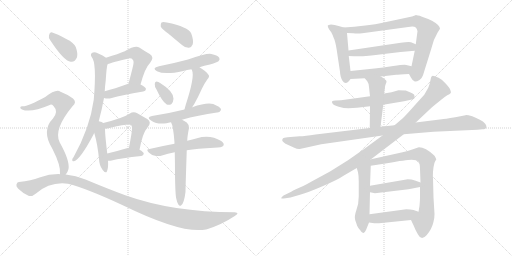
t = 0.00 s
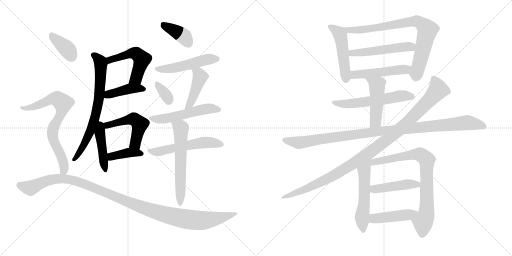
t = 4.05 s
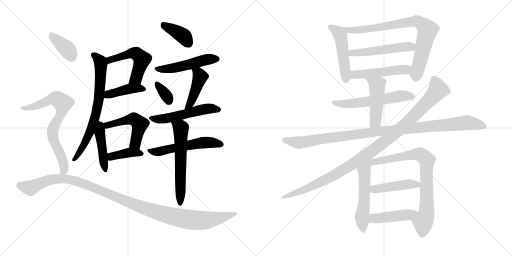
t = 8.09 s
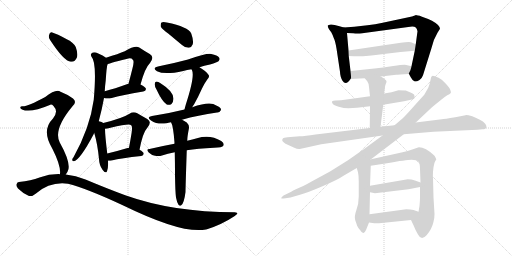
t = 12.14 s
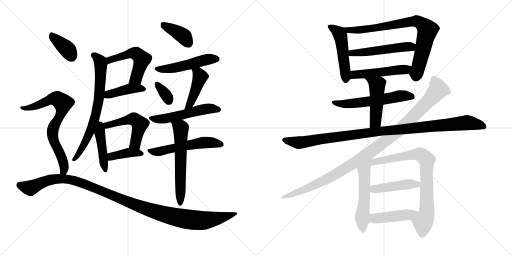
t = 16.19 s
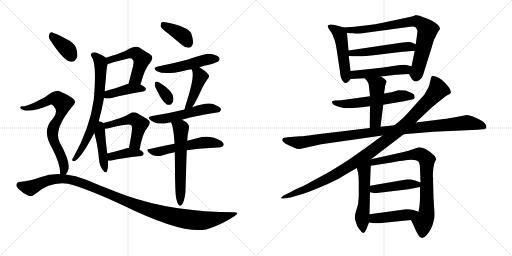
t = 20.23 s

The animated SVG that drew these frames (rendered in a browser with its animation timeline set to each time). Animation: 28 CSS @keyframes rules; one cycle of 20.23 s.

<svg version="1.1" viewBox="0 0 2048 1024" xmlns="http://www.w3.org/2000/svg">
  <g stroke="lightgray" stroke-dasharray="1,1" stroke-width="1" transform="scale(4, 4)">
    <line x1="0" y1="0" x2="256" y2="256"></line>
    <line x1="256" y1="0" x2="0" y2="256"></line>
    <line x1="128" y1="0" x2="128" y2="256"></line>
    <line x1="0" y1="128" x2="256" y2="128"></line>
    <line x1="256" y1="0" x2="512" y2="256"></line>
    <line x1="512" y1="0" x2="256" y2="256"></line>
    <line x1="384" y1="0" x2="384" y2="256"></line>
    <line x1="256" y1="128" x2="512" y2="128"></line>
  </g>
<g transform="scale(1, -1) translate(0, -850)">
   <style type="text/css">
    @keyframes keyframes0 {
      from {
       stroke: black;
       stroke-dashoffset: 521;
       stroke-width: 128;
       }
       63% {
       animation-timing-function: step-end;
       stroke: black;
       stroke-dashoffset: 0;
       stroke-width: 128;
       }
       to {
       stroke: black;
       stroke-width: 1024;
       }
       }
       #make-me-a-hanzi-animation-0 {
         animation: keyframes0 0.673991s both;
         animation-delay: 0.000000s;
         animation-timing-function: linear;
       }
    @keyframes keyframes1 {
      from {
       stroke: black;
       stroke-dashoffset: 412;
       stroke-width: 128;
       }
       57% {
       animation-timing-function: step-end;
       stroke: black;
       stroke-dashoffset: 0;
       stroke-width: 128;
       }
       to {
       stroke: black;
       stroke-width: 1024;
       }
       }
       #make-me-a-hanzi-animation-1 {
         animation: keyframes1 0.585286s both;
         animation-delay: 0.673991s;
         animation-timing-function: linear;
       }
    @keyframes keyframes2 {
      from {
       stroke: black;
       stroke-dashoffset: 709;
       stroke-width: 128;
       }
       70% {
       animation-timing-function: step-end;
       stroke: black;
       stroke-dashoffset: 0;
       stroke-width: 128;
       }
       to {
       stroke: black;
       stroke-width: 1024;
       }
       }
       #make-me-a-hanzi-animation-2 {
         animation: keyframes2 0.826986s both;
         animation-delay: 1.259277s;
         animation-timing-function: linear;
       }
    @keyframes keyframes3 {
      from {
       stroke: black;
       stroke-dashoffset: 444;
       stroke-width: 128;
       }
       59% {
       animation-timing-function: step-end;
       stroke: black;
       stroke-dashoffset: 0;
       stroke-width: 128;
       }
       to {
       stroke: black;
       stroke-width: 1024;
       }
       }
       #make-me-a-hanzi-animation-3 {
         animation: keyframes3 0.611328s both;
         animation-delay: 2.086263s;
         animation-timing-function: linear;
       }
    @keyframes keyframes4 {
      from {
       stroke: black;
       stroke-dashoffset: 504;
       stroke-width: 128;
       }
       62% {
       animation-timing-function: step-end;
       stroke: black;
       stroke-dashoffset: 0;
       stroke-width: 128;
       }
       to {
       stroke: black;
       stroke-width: 1024;
       }
       }
       #make-me-a-hanzi-animation-4 {
         animation: keyframes4 0.660156s both;
         animation-delay: 2.697591s;
         animation-timing-function: linear;
       }
    @keyframes keyframes5 {
      from {
       stroke: black;
       stroke-dashoffset: 389;
       stroke-width: 128;
       }
       56% {
       animation-timing-function: step-end;
       stroke: black;
       stroke-dashoffset: 0;
       stroke-width: 128;
       }
       to {
       stroke: black;
       stroke-width: 1024;
       }
       }
       #make-me-a-hanzi-animation-5 {
         animation: keyframes5 0.566569s both;
         animation-delay: 3.357747s;
         animation-timing-function: linear;
       }
    @keyframes keyframes6 {
      from {
       stroke: black;
       stroke-dashoffset: 386;
       stroke-width: 128;
       }
       56% {
       animation-timing-function: step-end;
       stroke: black;
       stroke-dashoffset: 0;
       stroke-width: 128;
       }
       to {
       stroke: black;
       stroke-width: 1024;
       }
       }
       #make-me-a-hanzi-animation-6 {
         animation: keyframes6 0.564128s both;
         animation-delay: 3.924316s;
         animation-timing-function: linear;
       }
    @keyframes keyframes7 {
      from {
       stroke: black;
       stroke-dashoffset: 497;
       stroke-width: 128;
       }
       62% {
       animation-timing-function: step-end;
       stroke: black;
       stroke-dashoffset: 0;
       stroke-width: 128;
       }
       to {
       stroke: black;
       stroke-width: 1024;
       }
       }
       #make-me-a-hanzi-animation-7 {
         animation: keyframes7 0.654460s both;
         animation-delay: 4.488444s;
         animation-timing-function: linear;
       }
    @keyframes keyframes8 {
      from {
       stroke: black;
       stroke-dashoffset: 341;
       stroke-width: 128;
       }
       53% {
       animation-timing-function: step-end;
       stroke: black;
       stroke-dashoffset: 0;
       stroke-width: 128;
       }
       to {
       stroke: black;
       stroke-width: 1024;
       }
       }
       #make-me-a-hanzi-animation-8 {
         animation: keyframes8 0.527507s both;
         animation-delay: 5.142904s;
         animation-timing-function: linear;
       }
    @keyframes keyframes9 {
      from {
       stroke: black;
       stroke-dashoffset: 440;
       stroke-width: 128;
       }
       59% {
       animation-timing-function: step-end;
       stroke: black;
       stroke-dashoffset: 0;
       stroke-width: 128;
       }
       to {
       stroke: black;
       stroke-width: 1024;
       }
       }
       #make-me-a-hanzi-animation-9 {
         animation: keyframes9 0.608073s both;
         animation-delay: 5.670411s;
         animation-timing-function: linear;
       }
    @keyframes keyframes10 {
      from {
       stroke: black;
       stroke-dashoffset: 531;
       stroke-width: 128;
       }
       63% {
       animation-timing-function: step-end;
       stroke: black;
       stroke-dashoffset: 0;
       stroke-width: 128;
       }
       to {
       stroke: black;
       stroke-width: 1024;
       }
       }
       #make-me-a-hanzi-animation-10 {
         animation: keyframes10 0.682129s both;
         animation-delay: 6.278484s;
         animation-timing-function: linear;
       }
    @keyframes keyframes11 {
      from {
       stroke: black;
       stroke-dashoffset: 540;
       stroke-width: 128;
       }
       64% {
       animation-timing-function: step-end;
       stroke: black;
       stroke-dashoffset: 0;
       stroke-width: 128;
       }
       to {
       stroke: black;
       stroke-width: 1024;
       }
       }
       #make-me-a-hanzi-animation-11 {
         animation: keyframes11 0.689453s both;
         animation-delay: 6.960613s;
         animation-timing-function: linear;
       }
    @keyframes keyframes12 {
      from {
       stroke: black;
       stroke-dashoffset: 596;
       stroke-width: 128;
       }
       66% {
       animation-timing-function: step-end;
       stroke: black;
       stroke-dashoffset: 0;
       stroke-width: 128;
       }
       to {
       stroke: black;
       stroke-width: 1024;
       }
       }
       #make-me-a-hanzi-animation-12 {
         animation: keyframes12 0.735026s both;
         animation-delay: 7.650066s;
         animation-timing-function: linear;
       }
    @keyframes keyframes13 {
      from {
       stroke: black;
       stroke-dashoffset: 373;
       stroke-width: 128;
       }
       55% {
       animation-timing-function: step-end;
       stroke: black;
       stroke-dashoffset: 0;
       stroke-width: 128;
       }
       to {
       stroke: black;
       stroke-width: 1024;
       }
       }
       #make-me-a-hanzi-animation-13 {
         animation: keyframes13 0.553548s both;
         animation-delay: 8.385092s;
         animation-timing-function: linear;
       }
    @keyframes keyframes14 {
      from {
       stroke: black;
       stroke-dashoffset: 733;
       stroke-width: 128;
       }
       70% {
       animation-timing-function: step-end;
       stroke: black;
       stroke-dashoffset: 0;
       stroke-width: 128;
       }
       to {
       stroke: black;
       stroke-width: 1024;
       }
       }
       #make-me-a-hanzi-animation-14 {
         animation: keyframes14 0.846517s both;
         animation-delay: 8.938640s;
         animation-timing-function: linear;
       }
    @keyframes keyframes15 {
      from {
       stroke: black;
       stroke-dashoffset: 1146;
       stroke-width: 128;
       }
       79% {
       animation-timing-function: step-end;
       stroke: black;
       stroke-dashoffset: 0;
       stroke-width: 128;
       }
       to {
       stroke: black;
       stroke-width: 1024;
       }
       }
       #make-me-a-hanzi-animation-15 {
         animation: keyframes15 1.182617s both;
         animation-delay: 9.785157s;
         animation-timing-function: linear;
       }
    @keyframes keyframes16 {
      from {
       stroke: black;
       stroke-dashoffset: 489;
       stroke-width: 128;
       }
       61% {
       animation-timing-function: step-end;
       stroke: black;
       stroke-dashoffset: 0;
       stroke-width: 128;
       }
       to {
       stroke: black;
       stroke-width: 1024;
       }
       }
       #make-me-a-hanzi-animation-16 {
         animation: keyframes16 0.647949s both;
         animation-delay: 10.967774s;
         animation-timing-function: linear;
       }
    @keyframes keyframes17 {
      from {
       stroke: black;
       stroke-dashoffset: 800;
       stroke-width: 128;
       }
       72% {
       animation-timing-function: step-end;
       stroke: black;
       stroke-dashoffset: 0;
       stroke-width: 128;
       }
       to {
       stroke: black;
       stroke-width: 1024;
       }
       }
       #make-me-a-hanzi-animation-17 {
         animation: keyframes17 0.901042s both;
         animation-delay: 11.615723s;
         animation-timing-function: linear;
       }
    @keyframes keyframes18 {
      from {
       stroke: black;
       stroke-dashoffset: 515;
       stroke-width: 128;
       }
       63% {
       animation-timing-function: step-end;
       stroke: black;
       stroke-dashoffset: 0;
       stroke-width: 128;
       }
       to {
       stroke: black;
       stroke-width: 1024;
       }
       }
       #make-me-a-hanzi-animation-18 {
         animation: keyframes18 0.669108s both;
         animation-delay: 12.516765s;
         animation-timing-function: linear;
       }
    @keyframes keyframes19 {
      from {
       stroke: black;
       stroke-dashoffset: 496;
       stroke-width: 128;
       }
       62% {
       animation-timing-function: step-end;
       stroke: black;
       stroke-dashoffset: 0;
       stroke-width: 128;
       }
       to {
       stroke: black;
       stroke-width: 1024;
       }
       }
       #make-me-a-hanzi-animation-19 {
         animation: keyframes19 0.653646s both;
         animation-delay: 13.185873s;
         animation-timing-function: linear;
       }
    @keyframes keyframes20 {
      from {
       stroke: black;
       stroke-dashoffset: 573;
       stroke-width: 128;
       }
       65% {
       animation-timing-function: step-end;
       stroke: black;
       stroke-dashoffset: 0;
       stroke-width: 128;
       }
       to {
       stroke: black;
       stroke-width: 1024;
       }
       }
       #make-me-a-hanzi-animation-20 {
         animation: keyframes20 0.716309s both;
         animation-delay: 13.839519s;
         animation-timing-function: linear;
       }
    @keyframes keyframes21 {
      from {
       stroke: black;
       stroke-dashoffset: 475;
       stroke-width: 128;
       }
       61% {
       animation-timing-function: step-end;
       stroke: black;
       stroke-dashoffset: 0;
       stroke-width: 128;
       }
       to {
       stroke: black;
       stroke-width: 1024;
       }
       }
       #make-me-a-hanzi-animation-21 {
         animation: keyframes21 0.636556s both;
         animation-delay: 14.555828s;
         animation-timing-function: linear;
       }
    @keyframes keyframes22 {
      from {
       stroke: black;
       stroke-dashoffset: 1061;
       stroke-width: 128;
       }
       78% {
       animation-timing-function: step-end;
       stroke: black;
       stroke-dashoffset: 0;
       stroke-width: 128;
       }
       to {
       stroke: black;
       stroke-width: 1024;
       }
       }
       #make-me-a-hanzi-animation-22 {
         animation: keyframes22 1.113444s both;
         animation-delay: 15.192384s;
         animation-timing-function: linear;
       }
    @keyframes keyframes23 {
      from {
       stroke: black;
       stroke-dashoffset: 1066;
       stroke-width: 128;
       }
       78% {
       animation-timing-function: step-end;
       stroke: black;
       stroke-dashoffset: 0;
       stroke-width: 128;
       }
       to {
       stroke: black;
       stroke-width: 1024;
       }
       }
       #make-me-a-hanzi-animation-23 {
         animation: keyframes23 1.117513s both;
         animation-delay: 16.305828s;
         animation-timing-function: linear;
       }
    @keyframes keyframes24 {
      from {
       stroke: black;
       stroke-dashoffset: 542;
       stroke-width: 128;
       }
       64% {
       animation-timing-function: step-end;
       stroke: black;
       stroke-dashoffset: 0;
       stroke-width: 128;
       }
       to {
       stroke: black;
       stroke-width: 1024;
       }
       }
       #make-me-a-hanzi-animation-24 {
         animation: keyframes24 0.691081s both;
         animation-delay: 17.423341s;
         animation-timing-function: linear;
       }
    @keyframes keyframes25 {
      from {
       stroke: black;
       stroke-dashoffset: 787;
       stroke-width: 128;
       }
       72% {
       animation-timing-function: step-end;
       stroke: black;
       stroke-dashoffset: 0;
       stroke-width: 128;
       }
       to {
       stroke: black;
       stroke-width: 1024;
       }
       }
       #make-me-a-hanzi-animation-25 {
         animation: keyframes25 0.890462s both;
         animation-delay: 18.114422s;
         animation-timing-function: linear;
       }
    @keyframes keyframes26 {
      from {
       stroke: black;
       stroke-dashoffset: 448;
       stroke-width: 128;
       }
       59% {
       animation-timing-function: step-end;
       stroke: black;
       stroke-dashoffset: 0;
       stroke-width: 128;
       }
       to {
       stroke: black;
       stroke-width: 1024;
       }
       }
       #make-me-a-hanzi-animation-26 {
         animation: keyframes26 0.614583s both;
         animation-delay: 19.004884s;
         animation-timing-function: linear;
       }
    @keyframes keyframes27 {
      from {
       stroke: black;
       stroke-dashoffset: 446;
       stroke-width: 128;
       }
       59% {
       animation-timing-function: step-end;
       stroke: black;
       stroke-dashoffset: 0;
       stroke-width: 128;
       }
       to {
       stroke: black;
       stroke-width: 1024;
       }
       }
       #make-me-a-hanzi-animation-27 {
         animation: keyframes27 0.612956s both;
         animation-delay: 19.619467s;
         animation-timing-function: linear;
       }
</style>
<path d="M 562.0 512.5 Q 580.0 579.5 600.0 598.5 Q 619.0 622.5 599.0 634.5 Q 581.0 644.5 557.0 660.5 Q 541.0 670.5 499.0 645.5 Q 475.0 635.5 424.0 619.5 C 395.0 610.5 402.0 582.5 430.0 593.5 Q 433.0 596.5 506.0 614.5 Q 525.0 620.5 531.0 611.5 Q 538.0 607.5 530.0 577.5 Q 523.0 549.5 514.0 515.5 C 506.0 486.5 554.0 483.5 562.0 512.5 Z" fill="lightgray"></path> 
<path d="M 416.0 458.5 Q 431.0 454.5 447.0 458.5 Q 486.0 470.5 573.0 484.5 Q 583.0 485.5 584.0 494.5 Q 583.0 501.5 562.0 512.5 L 514.0 515.5 Q 511.0 515.5 510.0 514.5 Q 458.0 495.5 419.0 485.5 C 390.0 477.5 387.0 464.5 416.0 458.5 Z" fill="lightgray"></path> 
<path d="M 395.0 365.5 Q 408.0 413.5 416.0 458.5 L 419.0 485.5 Q 420.0 507.5 423.0 529.5 Q 426.0 580.5 430.0 593.5 C 434.0 612.5 434.0 612.5 424.0 619.5 Q 412.0 629.5 393.0 636.5 Q 378.0 643.5 369.0 639.5 Q 360.0 633.5 366.0 623.5 Q 388.0 601.5 375.0 451.5 Q 360.0 340.5 294.0 221.5 Q 290.0 217.5 289.0 212.5 Q 288.0 203.5 296.0 205.5 Q 321.0 212.5 374.0 312.5 Q 375.0 316.5 377.0 318.5 L 395.0 365.5 Z" fill="lightgray"></path> 
<path d="M 413.0 358.5 Q 409.0 362.5 395.0 365.5 C 366.0 372.5 369.0 347.5 377.0 318.5 Q 390.0 275.5 396.0 214.5 Q 397.0 189.5 410.0 171.5 Q 423.0 153.5 428.0 165.5 Q 434.0 180.5 432.0 207.5 L 429.0 236.5 Q 420.0 311.5 420.0 335.5 C 420.0 354.5 420.0 354.5 413.0 358.5 Z" fill="lightgray"></path> 
<path d="M 558.0 251.5 Q 571.0 320.5 590.0 340.5 Q 609.0 362.5 589.0 374.5 Q 573.0 383.5 549.0 397.5 Q 533.0 404.5 518.0 395.5 Q 490.0 377.5 413.0 358.5 C 384.0 351.5 390.0 332.5 420.0 335.5 Q 427.0 335.5 442.0 339.5 Q 518.0 357.5 524.0 350.5 Q 531.0 346.5 526.0 316.5 Q 522.0 291.5 516.0 259.5 C 511.0 230.5 552.0 222.5 558.0 251.5 Z" fill="lightgray"></path> 
<path d="M 432.0 207.5 Q 438.0 206.5 447.0 208.5 Q 484.0 218.5 565.0 226.5 Q 574.0 227.5 575.0 235.5 Q 575.0 242.5 558.0 251.5 L 516.0 259.5 Q 510.0 259.5 507.0 257.5 Q 464.0 244.5 429.0 236.5 C 400.0 229.5 402.0 209.5 432.0 207.5 Z" fill="lightgray"></path> 
<path d="M 674.0 715.5 Q 699.0 694.5 728.0 670.5 Q 741.0 658.5 756.0 659.5 Q 766.0 660.5 771.0 673.5 Q 775.0 688.5 765.0 716.5 Q 753.0 743.5 667.0 760.5 Q 651.0 763.5 646.0 760.5 Q 642.0 756.5 643.0 744.5 Q 647.0 734.5 674.0 715.5 Z" fill="lightgray"></path> 
<path d="M 798.0 581.5 Q 816.0 587.5 840.0 592.5 Q 870.0 601.5 874.0 605.5 Q 881.0 612.5 877.0 619.5 Q 870.0 629.5 845.0 634.5 Q 824.0 637.5 752.0 612.5 Q 692.0 596.5 636.0 585.5 Q 605.0 579.5 628.0 565.5 Q 658.0 549.5 733.0 566.5 Q 748.0 570.5 766.0 573.5 L 798.0 581.5 Z" fill="lightgray"></path> 
<path d="M 626.0 492.5 Q 648.0 444.5 667.0 432.5 Q 677.0 428.5 686.0 434.5 Q 693.0 441.5 694.0 455.5 Q 694.0 485.5 642.0 517.5 Q 632.0 524.5 624.0 523.5 Q 620.0 523.5 619.0 514.5 Q 618.0 505.5 626.0 492.5 Z" fill="lightgray"></path> 
<path d="M 769.0 421.5 Q 772.0 427.5 776.0 432.5 Q 792.0 460.5 808.0 496.5 Q 815.0 512.5 829.0 532.5 Q 841.0 544.5 833.0 552.5 Q 824.0 565.5 798.0 581.5 C 773.0 597.5 753.0 600.5 766.0 573.5 Q 766.0 572.5 768.0 569.5 Q 780.0 544.5 743.0 431.5 Q 740.0 421.5 738.0 412.5 C 731.0 383.5 754.0 395.5 769.0 421.5 Z" fill="lightgray"></path> 
<path d="M 728.0 371.5 Q 791.0 389.5 868.0 400.5 Q 878.0 399.5 884.0 410.5 Q 885.0 420.5 865.0 428.5 Q 841.0 446.5 769.0 421.5 L 738.0 412.5 Q 678.0 397.5 608.0 386.5 Q 584.0 382.5 604.0 368.5 Q 631.0 350.5 666.0 357.5 Q 673.0 360.5 684.0 361.5 L 728.0 371.5 Z" fill="lightgray"></path> 
<path d="M 747.0 249.5 Q 790.0 256.5 856.0 259.5 Q 889.0 259.5 894.0 268.5 Q 898.0 277.5 885.0 286.5 Q 840.0 313.5 788.0 297.5 Q 770.0 293.5 749.0 287.5 L 698.0 275.5 Q 649.0 266.5 598.0 254.5 Q 582.0 253.5 595.0 240.5 Q 605.0 230.5 620.0 227.5 Q 636.0 224.5 648.0 228.5 Q 670.0 235.5 699.0 241.5 L 747.0 249.5 Z" fill="lightgray"></path> 
<path d="M 704.0 60.5 Q 708.0 39.5 714.0 31.5 Q 718.0 25.5 724.0 28.5 Q 736.0 34.5 742.0 82.5 Q 742.0 97.5 747.0 249.5 L 749.0 287.5 Q 749.0 303.5 756.0 338.5 Q 757.0 351.5 747.0 360.5 Q 737.0 367.5 728.0 371.5 C 701.0 385.5 672.0 389.5 684.0 361.5 Q 693.0 348.5 698.0 279.5 Q 697.0 278.5 698.0 275.5 L 699.0 241.5 Q 700.0 201.5 700.0 149.5 Q 701.0 82.5 704.0 60.5 Z" fill="lightgray"></path> 
<path d="M 201.0 689.5 Q 256.0 605.5 283.0 603.5 Q 299.0 600.5 308.0 621.5 Q 312.0 637.5 303.0 662.5 Q 293.0 681.5 267.0 693.5 Q 227.0 715.5 209.0 720.5 Q 199.0 723.5 196.0 709.5 Q 193.0 700.5 201.0 689.5 Z" fill="lightgray"></path> 
<path d="M 263.0 152.5 Q 270.0 159.5 274.0 174.5 Q 280.0 207.5 239.0 280.5 Q 212.0 331.5 290.0 425.5 Q 309.0 441.5 292.0 456.5 Q 273.0 471.5 242.0 483.5 Q 224.0 495.5 181.0 462.5 Q 109.0 423.5 89.0 425.5 Q 82.0 425.5 81.0 420.5 Q 80.0 416.5 88.0 412.5 Q 122.0 397.5 199.0 430.5 Q 206.0 434.5 214.0 426.5 Q 235.0 404.5 212.0 376.5 Q 164.0 328.5 210.0 254.5 Q 244.0 187.5 240.0 154.5 Q 239.0 154.5 239.0 153.5 C 237.0 123.5 247.0 126.5 263.0 152.5 Z" fill="lightgray"></path> 
<path d="M 239.0 153.5 Q 199.0 154.5 158.0 140.5 Q 125.0 127.5 76.0 122.5 Q 69.0 122.5 66.0 113.5 Q 63.0 106.5 72.0 96.5 Q 90.0 78.5 114.0 67.5 Q 126.0 61.5 144.0 76.5 Q 201.0 125.5 272.0 115.5 Q 345.0 97.5 491.0 29.5 Q 731.0 -87.5 824.0 -67.5 Q 825.0 -66.5 828.0 -66.5 Q 888.0 -47.5 939.0 -13.5 Q 961.0 -0.5 939.0 1.5 Q 692.0 1.5 501.0 69.5 Q 428.0 96.5 342.0 132.5 Q 303.0 148.5 263.0 152.5 L 239.0 153.5 Z" fill="lightgray"></path> 
<path d="M 1375.0 740.5 L 1358.0 745.5 Q 1336.0 752.5 1324.0 752.5 Q 1313.0 751.5 1311.0 748.5 Q 1310.0 744.5 1316.0 733.5 L 1325.0 721.5 Q 1332.0 708.5 1335.0 698.5 Q 1341.0 686.5 1346.0 656.5 L 1360.0 563.5 Q 1360.0 555.5 1363.0 543.5 Q 1367.0 530.5 1370.0 527.5 Q 1384.0 506.5 1402.0 534.5 C 1405.0 538.5 1405.0 538.5 1402.0 566.5 L 1395.0 626.5 L 1394.0 648.5 L 1388.0 718.5 C 1386.0 737.5 1386.0 737.5 1375.0 740.5 Z" fill="lightgray"></path> 
<path d="M 1636.0 554.5 L 1643.0 541.5 Q 1651.0 526.5 1659.0 524.5 Q 1665.0 522.5 1678.0 530.5 Q 1688.0 537.5 1692.0 549.5 L 1726.0 658.5 Q 1734.0 693.5 1750.0 719.5 L 1760.0 735.5 Q 1760.0 749.5 1728.0 767.5 Q 1712.0 775.5 1688.0 783.5 Q 1665.0 790.5 1662.0 789.5 L 1648.0 784.5 L 1526.0 758.5 Q 1503.0 753.5 1470.0 749.5 L 1417.0 743.5 L 1375.0 740.5 C 1345.0 738.5 1358.0 719.5 1388.0 718.5 L 1413.0 717.5 Q 1429.0 715.5 1449.0 717.5 L 1633.0 742.5 Q 1656.0 746.5 1663.0 740.5 Q 1668.0 735.5 1670.0 725.5 L 1663.0 673.5 L 1659.0 647.5 L 1646.0 585.5 C 1640.0 556.5 1633.0 559.5 1636.0 554.5 Z" fill="lightgray"></path> 
<path d="M 1603.0 679.5 L 1394.0 648.5 C 1364.0 644.5 1365.0 627.5 1395.0 626.5 L 1415.0 625.5 Q 1446.0 621.5 1535.0 634.5 L 1602.0 642.5 L 1659.0 647.5 C 1689.0 650.5 1691.0 661.5 1663.0 673.5 L 1644.0 681.5 Q 1633.0 683.5 1603.0 679.5 Z" fill="lightgray"></path> 
<path d="M 1523.0 544.5 L 1585.0 551.5 Q 1592.0 551.5 1636.0 554.5 C 1666.0 556.5 1675.0 578.5 1646.0 585.5 L 1625.0 590.5 Q 1616.0 592.5 1573.0 586.5 Q 1531.0 580.5 1498.0 576.5 L 1402.0 566.5 C 1372.0 563.5 1372.0 532.5 1402.0 534.5 L 1459.0 537.5 L 1523.0 544.5 Z" fill="lightgray"></path> 
<path d="M 1533.0 431.5 L 1616.0 445.5 L 1648.0 452.5 Q 1657.0 453.5 1658.0 458.5 Q 1660.0 461.5 1658.0 463.5 Q 1658.0 467.5 1657.0 470.5 Q 1657.0 473.5 1642.0 480.5 L 1623.0 488.5 Q 1618.0 489.5 1594.0 489.5 L 1566.0 481.5 L 1536.0 476.5 L 1480.0 465.5 L 1364.0 449.5 L 1342.0 448.5 Q 1332.0 447.5 1329.0 445.5 Q 1326.0 443.5 1330.0 436.5 Q 1335.0 428.5 1355.0 423.5 Q 1375.0 417.5 1394.0 417.5 L 1428.0 419.5 L 1480.0 425.5 L 1533.0 431.5 Z" fill="lightgray"></path> 
<path d="M 1522.0 343.5 L 1533.0 431.5 L 1536.0 476.5 L 1539.0 494.5 Q 1539.0 505.5 1543.0 514.5 Q 1547.0 523.5 1546.0 524.5 Q 1546.0 531.5 1523.0 544.5 C 1497.0 559.5 1440.0 560.5 1459.0 537.5 L 1469.0 525.5 Q 1475.0 517.5 1476.0 502.5 L 1480.0 465.5 L 1480.0 425.5 L 1479.0 338.5 C 1479.0 308.5 1518.0 313.5 1522.0 343.5 Z" fill="lightgray"></path> 
<path d="M 1615.0 313.5 L 1734.0 323.5 L 1910.0 331.5 L 1930.0 333.5 Q 1944.0 333.5 1945.0 340.5 Q 1948.0 347.5 1938.0 358.5 Q 1929.0 369.5 1889.0 385.5 Q 1868.0 390.5 1862.0 389.5 L 1821.0 381.5 Q 1777.0 374.5 1767.0 373.5 L 1663.0 360.5 L 1578.0 349.5 L 1522.0 343.5 L 1479.0 338.5 L 1262.0 312.5 Q 1219.0 305.5 1199.0 305.5 L 1150.0 301.5 Q 1134.0 299.5 1132.0 297.5 L 1129.0 291.5 Q 1127.0 285.5 1142.0 275.5 L 1175.0 260.5 Q 1190.0 253.5 1199.0 254.5 L 1285.0 273.5 L 1530.0 308.5 L 1615.0 313.5 Z" fill="lightgray"></path> 
<path d="M 1484.0 213.5 L 1615.0 313.5 L 1663.0 360.5 L 1729.0 422.5 L 1766.0 452.5 Q 1780.0 464.5 1789.0 469.5 Q 1799.0 473.5 1802.0 477.5 Q 1806.0 480.5 1800.0 493.5 Q 1795.0 505.5 1767.0 531.5 Q 1754.0 540.5 1742.0 544.5 Q 1730.0 548.5 1727.0 545.5 Q 1724.0 542.5 1722.0 530.5 Q 1720.0 517.5 1713.0 499.5 L 1697.0 471.5 L 1660.0 430.5 Q 1630.0 396.5 1618.0 384.5 Q 1606.0 372.5 1578.0 349.5 L 1530.0 308.5 L 1455.0 253.5 L 1392.0 209.5 L 1320.0 164.5 L 1250.0 126.5 Q 1208.0 102.5 1188.0 95.5 Q 1169.0 87.5 1165.0 83.5 L 1134.0 68.5 Q 1124.0 60.5 1125.0 58.5 Q 1124.0 53.5 1142.0 57.5 L 1162.0 60.5 L 1200.0 71.5 Q 1227.0 78.5 1290.0 105.5 Q 1353.0 132.5 1374.0 147.5 L 1427.0 178.5 L 1484.0 213.5 Z" fill="lightgray"></path> 
<path d="M 1427.0 178.5 L 1432.0 161.5 Q 1435.0 148.5 1435.0 123.5 L 1435.0 65.5 Q 1435.0 32.5 1425.0 8.5 Q 1416.0 -16.5 1421.0 -30.5 L 1429.0 -53.5 Q 1433.0 -62.5 1441.0 -70.5 Q 1449.0 -83.5 1454.0 -81.5 Q 1459.0 -80.5 1464.0 -69.5 L 1476.0 -39.5 L 1478.0 -6.5 L 1480.0 81.5 L 1480.0 107.5 L 1483.0 187.5 C 1484.0 223.5 1401.0 268.5 1427.0 178.5 Z" fill="lightgray"></path> 
<path d="M 1680.0 102.5 L 1680.0 61.5 Q 1680.0 47.5 1678.0 26.5 L 1674.0 3.5 C 1669.0 -26.5 1631.0 -2.5 1644.0 -29.5 L 1654.0 -50.5 Q 1660.0 -66.5 1672.0 -87.5 Q 1686.0 -114.5 1707.0 -89.5 Q 1728.0 -64.5 1734.0 -36.5 Q 1738.0 -23.5 1738.0 -5.5 L 1734.0 60.5 L 1732.0 139.5 Q 1731.0 140.5 1732.0 163.5 Q 1734.0 186.5 1738.0 199.5 Q 1743.0 211.5 1745.0 211.5 Q 1746.0 214.5 1738.0 227.5 Q 1698.0 263.5 1672.0 260.5 L 1652.0 253.5 Q 1630.0 245.5 1610.0 241.5 L 1484.0 213.5 C 1455.0 206.5 1453.0 182.5 1483.0 187.5 L 1548.0 197.5 Q 1625.0 211.5 1646.0 211.5 Q 1667.0 210.5 1673.0 204.5 Q 1680.0 198.5 1680.0 174.5 L 1682.0 120.5 L 1680.0 102.5 Z" fill="lightgray"></path> 
<path d="M 1500.0 77.5 L 1634.0 93.5 Q 1652.0 97.5 1680.0 102.5 C 1710.0 107.5 1710.0 110.5 1682.0 120.5 L 1660.0 128.5 Q 1643.0 133.5 1625.0 132.5 L 1480.0 107.5 C 1450.0 102.5 1451.0 87.5 1480.0 81.5 L 1500.0 77.5 Z" fill="lightgray"></path> 
<path d="M 1516.0 -42.5 L 1644.0 -29.5 C 1674.0 -26.5 1702.0 -6.5 1674.0 3.5 L 1654.0 10.5 Q 1642.0 13.5 1625.0 13.5 L 1478.0 -6.5 C 1448.0 -10.5 1446.0 -35.5 1476.0 -39.5 L 1497.0 -42.5 L 1516.0 -42.5 Z" fill="lightgray"></path> 
      <clipPath id="make-me-a-hanzi-clip-0">
      <path d="M 562.0 512.5 Q 580.0 579.5 600.0 598.5 Q 619.0 622.5 599.0 634.5 Q 581.0 644.5 557.0 660.5 Q 541.0 670.5 499.0 645.5 Q 475.0 635.5 424.0 619.5 C 395.0 610.5 402.0 582.5 430.0 593.5 Q 433.0 596.5 506.0 614.5 Q 525.0 620.5 531.0 611.5 Q 538.0 607.5 530.0 577.5 Q 523.0 549.5 514.0 515.5 C 506.0 486.5 554.0 483.5 562.0 512.5 Z" fill="lightgray"></path>
      </clipPath>
      <path clip-path="url(#make-me-a-hanzi-clip-0)" d="M 429.0 600.5 L 440.0 611.5 L 517.0 635.5 L 548.0 633.5 L 568.0 613.5 L 544.0 537.5 L 520.0 520.5 " fill="none" id="make-me-a-hanzi-animation-0" stroke-dasharray="393 786" stroke-linecap="round"></path>

      <clipPath id="make-me-a-hanzi-clip-1">
      <path d="M 416.0 458.5 Q 431.0 454.5 447.0 458.5 Q 486.0 470.5 573.0 484.5 Q 583.0 485.5 584.0 494.5 Q 583.0 501.5 562.0 512.5 L 514.0 515.5 Q 511.0 515.5 510.0 514.5 Q 458.0 495.5 419.0 485.5 C 390.0 477.5 387.0 464.5 416.0 458.5 Z" fill="lightgray"></path>
      </clipPath>
      <path clip-path="url(#make-me-a-hanzi-clip-1)" d="M 425.0 464.5 L 434.0 472.5 L 517.0 495.5 L 575.0 493.5 " fill="none" id="make-me-a-hanzi-animation-1" stroke-dasharray="284 568" stroke-linecap="round"></path>

      <clipPath id="make-me-a-hanzi-clip-2">
      <path d="M 395.0 365.5 Q 408.0 413.5 416.0 458.5 L 419.0 485.5 Q 420.0 507.5 423.0 529.5 Q 426.0 580.5 430.0 593.5 C 434.0 612.5 434.0 612.5 424.0 619.5 Q 412.0 629.5 393.0 636.5 Q 378.0 643.5 369.0 639.5 Q 360.0 633.5 366.0 623.5 Q 388.0 601.5 375.0 451.5 Q 360.0 340.5 294.0 221.5 Q 290.0 217.5 289.0 212.5 Q 288.0 203.5 296.0 205.5 Q 321.0 212.5 374.0 312.5 Q 375.0 316.5 377.0 318.5 L 395.0 365.5 Z" fill="lightgray"></path>
      </clipPath>
      <path clip-path="url(#make-me-a-hanzi-clip-2)" d="M 374.0 630.5 L 399.0 608.5 L 403.0 594.5 L 396.0 454.5 L 380.0 377.5 L 355.0 308.5 L 296.0 212.5 " fill="none" id="make-me-a-hanzi-animation-2" stroke-dasharray="581 1162" stroke-linecap="round"></path>

      <clipPath id="make-me-a-hanzi-clip-3">
      <path d="M 413.0 358.5 Q 409.0 362.5 395.0 365.5 C 366.0 372.5 369.0 347.5 377.0 318.5 Q 390.0 275.5 396.0 214.5 Q 397.0 189.5 410.0 171.5 Q 423.0 153.5 428.0 165.5 Q 434.0 180.5 432.0 207.5 L 429.0 236.5 Q 420.0 311.5 420.0 335.5 C 420.0 354.5 420.0 354.5 413.0 358.5 Z" fill="lightgray"></path>
      </clipPath>
      <path clip-path="url(#make-me-a-hanzi-clip-3)" d="M 399.0 357.5 L 399.0 317.5 L 420.0 170.5 " fill="none" id="make-me-a-hanzi-animation-3" stroke-dasharray="316 632" stroke-linecap="round"></path>

      <clipPath id="make-me-a-hanzi-clip-4">
      <path d="M 558.0 251.5 Q 571.0 320.5 590.0 340.5 Q 609.0 362.5 589.0 374.5 Q 573.0 383.5 549.0 397.5 Q 533.0 404.5 518.0 395.5 Q 490.0 377.5 413.0 358.5 C 384.0 351.5 390.0 332.5 420.0 335.5 Q 427.0 335.5 442.0 339.5 Q 518.0 357.5 524.0 350.5 Q 531.0 346.5 526.0 316.5 Q 522.0 291.5 516.0 259.5 C 511.0 230.5 552.0 222.5 558.0 251.5 Z" fill="lightgray"></path>
      </clipPath>
      <path clip-path="url(#make-me-a-hanzi-clip-4)" d="M 424.0 342.5 L 497.0 368.5 L 524.0 374.5 L 543.0 370.5 L 559.0 353.5 L 541.0 275.5 L 524.0 265.5 " fill="none" id="make-me-a-hanzi-animation-4" stroke-dasharray="376 752" stroke-linecap="round"></path>

      <clipPath id="make-me-a-hanzi-clip-5">
      <path d="M 432.0 207.5 Q 438.0 206.5 447.0 208.5 Q 484.0 218.5 565.0 226.5 Q 574.0 227.5 575.0 235.5 Q 575.0 242.5 558.0 251.5 L 516.0 259.5 Q 510.0 259.5 507.0 257.5 Q 464.0 244.5 429.0 236.5 C 400.0 229.5 402.0 209.5 432.0 207.5 Z" fill="lightgray"></path>
      </clipPath>
      <path clip-path="url(#make-me-a-hanzi-clip-5)" d="M 439.0 215.5 L 451.0 226.5 L 505.0 238.5 L 566.0 235.5 " fill="none" id="make-me-a-hanzi-animation-5" stroke-dasharray="261 522" stroke-linecap="round"></path>

      <clipPath id="make-me-a-hanzi-clip-6">
      <path d="M 674.0 715.5 Q 699.0 694.5 728.0 670.5 Q 741.0 658.5 756.0 659.5 Q 766.0 660.5 771.0 673.5 Q 775.0 688.5 765.0 716.5 Q 753.0 743.5 667.0 760.5 Q 651.0 763.5 646.0 760.5 Q 642.0 756.5 643.0 744.5 Q 647.0 734.5 674.0 715.5 Z" fill="lightgray"></path>
      </clipPath>
      <path clip-path="url(#make-me-a-hanzi-clip-6)" d="M 651.0 754.5 L 731.0 708.5 L 753.0 677.5 " fill="none" id="make-me-a-hanzi-animation-6" stroke-dasharray="258 516" stroke-linecap="round"></path>

      <clipPath id="make-me-a-hanzi-clip-7">
      <path d="M 798.0 581.5 Q 816.0 587.5 840.0 592.5 Q 870.0 601.5 874.0 605.5 Q 881.0 612.5 877.0 619.5 Q 870.0 629.5 845.0 634.5 Q 824.0 637.5 752.0 612.5 Q 692.0 596.5 636.0 585.5 Q 605.0 579.5 628.0 565.5 Q 658.0 549.5 733.0 566.5 Q 748.0 570.5 766.0 573.5 L 798.0 581.5 Z" fill="lightgray"></path>
      </clipPath>
      <path clip-path="url(#make-me-a-hanzi-clip-7)" d="M 630.0 576.5 L 684.0 575.5 L 823.0 611.5 L 866.0 614.5 " fill="none" id="make-me-a-hanzi-animation-7" stroke-dasharray="369 738" stroke-linecap="round"></path>

      <clipPath id="make-me-a-hanzi-clip-8">
      <path d="M 626.0 492.5 Q 648.0 444.5 667.0 432.5 Q 677.0 428.5 686.0 434.5 Q 693.0 441.5 694.0 455.5 Q 694.0 485.5 642.0 517.5 Q 632.0 524.5 624.0 523.5 Q 620.0 523.5 619.0 514.5 Q 618.0 505.5 626.0 492.5 Z" fill="lightgray"></path>
      </clipPath>
      <path clip-path="url(#make-me-a-hanzi-clip-8)" d="M 627.0 515.5 L 676.0 446.5 " fill="none" id="make-me-a-hanzi-animation-8" stroke-dasharray="213 426" stroke-linecap="round"></path>

      <clipPath id="make-me-a-hanzi-clip-9">
      <path d="M 769.0 421.5 Q 772.0 427.5 776.0 432.5 Q 792.0 460.5 808.0 496.5 Q 815.0 512.5 829.0 532.5 Q 841.0 544.5 833.0 552.5 Q 824.0 565.5 798.0 581.5 C 773.0 597.5 753.0 600.5 766.0 573.5 Q 766.0 572.5 768.0 569.5 Q 780.0 544.5 743.0 431.5 Q 740.0 421.5 738.0 412.5 C 731.0 383.5 754.0 395.5 769.0 421.5 Z" fill="lightgray"></path>
      </clipPath>
      <path clip-path="url(#make-me-a-hanzi-clip-9)" d="M 772.0 573.5 L 795.0 556.5 L 801.0 542.5 L 765.0 446.5 L 742.0 416.5 " fill="none" id="make-me-a-hanzi-animation-9" stroke-dasharray="312 624" stroke-linecap="round"></path>

      <clipPath id="make-me-a-hanzi-clip-10">
      <path d="M 728.0 371.5 Q 791.0 389.5 868.0 400.5 Q 878.0 399.5 884.0 410.5 Q 885.0 420.5 865.0 428.5 Q 841.0 446.5 769.0 421.5 L 738.0 412.5 Q 678.0 397.5 608.0 386.5 Q 584.0 382.5 604.0 368.5 Q 631.0 350.5 666.0 357.5 Q 673.0 360.5 684.0 361.5 L 728.0 371.5 Z" fill="lightgray"></path>
      </clipPath>
      <path clip-path="url(#make-me-a-hanzi-clip-10)" d="M 604.0 377.5 L 655.0 374.5 L 830.0 415.5 L 874.0 411.5 " fill="none" id="make-me-a-hanzi-animation-10" stroke-dasharray="403 806" stroke-linecap="round"></path>

      <clipPath id="make-me-a-hanzi-clip-11">
      <path d="M 747.0 249.5 Q 790.0 256.5 856.0 259.5 Q 889.0 259.5 894.0 268.5 Q 898.0 277.5 885.0 286.5 Q 840.0 313.5 788.0 297.5 Q 770.0 293.5 749.0 287.5 L 698.0 275.5 Q 649.0 266.5 598.0 254.5 Q 582.0 253.5 595.0 240.5 Q 605.0 230.5 620.0 227.5 Q 636.0 224.5 648.0 228.5 Q 670.0 235.5 699.0 241.5 L 747.0 249.5 Z" fill="lightgray"></path>
      </clipPath>
      <path clip-path="url(#make-me-a-hanzi-clip-11)" d="M 607.0 245.5 L 629.0 243.5 L 801.0 278.5 L 836.0 281.5 L 886.0 272.5 " fill="none" id="make-me-a-hanzi-animation-11" stroke-dasharray="412 824" stroke-linecap="round"></path>

      <clipPath id="make-me-a-hanzi-clip-12">
      <path d="M 704.0 60.5 Q 708.0 39.5 714.0 31.5 Q 718.0 25.5 724.0 28.5 Q 736.0 34.5 742.0 82.5 Q 742.0 97.5 747.0 249.5 L 749.0 287.5 Q 749.0 303.5 756.0 338.5 Q 757.0 351.5 747.0 360.5 Q 737.0 367.5 728.0 371.5 C 701.0 385.5 672.0 389.5 684.0 361.5 Q 693.0 348.5 698.0 279.5 Q 697.0 278.5 698.0 275.5 L 699.0 241.5 Q 700.0 201.5 700.0 149.5 Q 701.0 82.5 704.0 60.5 Z" fill="lightgray"></path>
      </clipPath>
      <path clip-path="url(#make-me-a-hanzi-clip-12)" d="M 692.0 361.5 L 724.0 336.5 L 721.0 37.5 " fill="none" id="make-me-a-hanzi-animation-12" stroke-dasharray="468 936" stroke-linecap="round"></path>

      <clipPath id="make-me-a-hanzi-clip-13">
      <path d="M 201.0 689.5 Q 256.0 605.5 283.0 603.5 Q 299.0 600.5 308.0 621.5 Q 312.0 637.5 303.0 662.5 Q 293.0 681.5 267.0 693.5 Q 227.0 715.5 209.0 720.5 Q 199.0 723.5 196.0 709.5 Q 193.0 700.5 201.0 689.5 Z" fill="lightgray"></path>
      </clipPath>
      <path clip-path="url(#make-me-a-hanzi-clip-13)" d="M 206.0 710.5 L 260.0 662.5 L 286.0 626.5 " fill="none" id="make-me-a-hanzi-animation-13" stroke-dasharray="245 490" stroke-linecap="round"></path>

      <clipPath id="make-me-a-hanzi-clip-14">
      <path d="M 263.0 152.5 Q 270.0 159.5 274.0 174.5 Q 280.0 207.5 239.0 280.5 Q 212.0 331.5 290.0 425.5 Q 309.0 441.5 292.0 456.5 Q 273.0 471.5 242.0 483.5 Q 224.0 495.5 181.0 462.5 Q 109.0 423.5 89.0 425.5 Q 82.0 425.5 81.0 420.5 Q 80.0 416.5 88.0 412.5 Q 122.0 397.5 199.0 430.5 Q 206.0 434.5 214.0 426.5 Q 235.0 404.5 212.0 376.5 Q 164.0 328.5 210.0 254.5 Q 244.0 187.5 240.0 154.5 Q 239.0 154.5 239.0 153.5 C 237.0 123.5 247.0 126.5 263.0 152.5 Z" fill="lightgray"></path>
      </clipPath>
      <path clip-path="url(#make-me-a-hanzi-clip-14)" d="M 87.0 419.5 L 137.0 423.5 L 200.0 452.5 L 217.0 454.5 L 229.0 454.5 L 252.0 437.5 L 242.0 391.5 L 216.0 346.5 L 209.0 315.5 L 220.0 272.5 L 238.0 243.5 L 254.0 199.5 L 255.0 167.5 L 246.0 159.5 " fill="none" id="make-me-a-hanzi-animation-14" stroke-dasharray="605 1210" stroke-linecap="round"></path>

      <clipPath id="make-me-a-hanzi-clip-15">
      <path d="M 239.0 153.5 Q 199.0 154.5 158.0 140.5 Q 125.0 127.5 76.0 122.5 Q 69.0 122.5 66.0 113.5 Q 63.0 106.5 72.0 96.5 Q 90.0 78.5 114.0 67.5 Q 126.0 61.5 144.0 76.5 Q 201.0 125.5 272.0 115.5 Q 345.0 97.5 491.0 29.5 Q 731.0 -87.5 824.0 -67.5 Q 825.0 -66.5 828.0 -66.5 Q 888.0 -47.5 939.0 -13.5 Q 961.0 -0.5 939.0 1.5 Q 692.0 1.5 501.0 69.5 Q 428.0 96.5 342.0 132.5 Q 303.0 148.5 263.0 152.5 L 239.0 153.5 Z" fill="lightgray"></path>
      </clipPath>
      <path clip-path="url(#make-me-a-hanzi-clip-15)" d="M 79.0 109.5 L 121.0 98.5 L 208.0 132.5 L 256.0 135.5 L 317.0 122.5 L 532.0 33.5 L 681.0 -13.5 L 751.0 -27.5 L 817.0 -31.5 L 897.0 -17.5 L 930.0 -5.5 " fill="none" id="make-me-a-hanzi-animation-15" stroke-dasharray="1018 2036" stroke-linecap="round"></path>

      <clipPath id="make-me-a-hanzi-clip-16">
      <path d="M 1375.0 740.5 L 1358.0 745.5 Q 1336.0 752.5 1324.0 752.5 Q 1313.0 751.5 1311.0 748.5 Q 1310.0 744.5 1316.0 733.5 L 1325.0 721.5 Q 1332.0 708.5 1335.0 698.5 Q 1341.0 686.5 1346.0 656.5 L 1360.0 563.5 Q 1360.0 555.5 1363.0 543.5 Q 1367.0 530.5 1370.0 527.5 Q 1384.0 506.5 1402.0 534.5 C 1405.0 538.5 1405.0 538.5 1402.0 566.5 L 1395.0 626.5 L 1394.0 648.5 L 1388.0 718.5 C 1386.0 737.5 1386.0 737.5 1375.0 740.5 Z" fill="lightgray"></path>
      </clipPath>
      <path clip-path="url(#make-me-a-hanzi-clip-16)" d="M 1320.0 743.5 L 1348.0 725.5 L 1361.0 709.5 L 1383.0 531.5 " fill="none" id="make-me-a-hanzi-animation-16" stroke-dasharray="361 722" stroke-linecap="round"></path>

      <clipPath id="make-me-a-hanzi-clip-17">
      <path d="M 1636.0 554.5 L 1643.0 541.5 Q 1651.0 526.5 1659.0 524.5 Q 1665.0 522.5 1678.0 530.5 Q 1688.0 537.5 1692.0 549.5 L 1726.0 658.5 Q 1734.0 693.5 1750.0 719.5 L 1760.0 735.5 Q 1760.0 749.5 1728.0 767.5 Q 1712.0 775.5 1688.0 783.5 Q 1665.0 790.5 1662.0 789.5 L 1648.0 784.5 L 1526.0 758.5 Q 1503.0 753.5 1470.0 749.5 L 1417.0 743.5 L 1375.0 740.5 C 1345.0 738.5 1358.0 719.5 1388.0 718.5 L 1413.0 717.5 Q 1429.0 715.5 1449.0 717.5 L 1633.0 742.5 Q 1656.0 746.5 1663.0 740.5 Q 1668.0 735.5 1670.0 725.5 L 1663.0 673.5 L 1659.0 647.5 L 1646.0 585.5 C 1640.0 556.5 1633.0 559.5 1636.0 554.5 Z" fill="lightgray"></path>
      </clipPath>
      <path clip-path="url(#make-me-a-hanzi-clip-17)" d="M 1382.0 737.5 L 1407.0 729.5 L 1470.0 733.5 L 1644.0 763.5 L 1673.0 763.5 L 1689.0 753.5 L 1710.0 731.5 L 1662.0 537.5 " fill="none" id="make-me-a-hanzi-animation-17" stroke-dasharray="672 1344" stroke-linecap="round"></path>

      <clipPath id="make-me-a-hanzi-clip-18">
      <path d="M 1603.0 679.5 L 1394.0 648.5 C 1364.0 644.5 1365.0 627.5 1395.0 626.5 L 1415.0 625.5 Q 1446.0 621.5 1535.0 634.5 L 1602.0 642.5 L 1659.0 647.5 C 1689.0 650.5 1691.0 661.5 1663.0 673.5 L 1644.0 681.5 Q 1633.0 683.5 1603.0 679.5 Z" fill="lightgray"></path>
      </clipPath>
      <path clip-path="url(#make-me-a-hanzi-clip-18)" d="M 1400.0 632.5 L 1407.0 638.5 L 1502.0 645.5 L 1655.0 668.5 " fill="none" id="make-me-a-hanzi-animation-18" stroke-dasharray="387 774" stroke-linecap="round"></path>

      <clipPath id="make-me-a-hanzi-clip-19">
      <path d="M 1523.0 544.5 L 1585.0 551.5 Q 1592.0 551.5 1636.0 554.5 C 1666.0 556.5 1675.0 578.5 1646.0 585.5 L 1625.0 590.5 Q 1616.0 592.5 1573.0 586.5 Q 1531.0 580.5 1498.0 576.5 L 1402.0 566.5 C 1372.0 563.5 1372.0 532.5 1402.0 534.5 L 1459.0 537.5 L 1523.0 544.5 Z" fill="lightgray"></path>
      </clipPath>
      <path clip-path="url(#make-me-a-hanzi-clip-19)" d="M 1409.0 539.5 L 1416.0 550.5 L 1620.0 571.5 L 1640.0 581.5 " fill="none" id="make-me-a-hanzi-animation-19" stroke-dasharray="368 736" stroke-linecap="round"></path>

      <clipPath id="make-me-a-hanzi-clip-20">
      <path d="M 1533.0 431.5 L 1616.0 445.5 L 1648.0 452.5 Q 1657.0 453.5 1658.0 458.5 Q 1660.0 461.5 1658.0 463.5 Q 1658.0 467.5 1657.0 470.5 Q 1657.0 473.5 1642.0 480.5 L 1623.0 488.5 Q 1618.0 489.5 1594.0 489.5 L 1566.0 481.5 L 1536.0 476.5 L 1480.0 465.5 L 1364.0 449.5 L 1342.0 448.5 Q 1332.0 447.5 1329.0 445.5 Q 1326.0 443.5 1330.0 436.5 Q 1335.0 428.5 1355.0 423.5 Q 1375.0 417.5 1394.0 417.5 L 1428.0 419.5 L 1480.0 425.5 L 1533.0 431.5 Z" fill="lightgray"></path>
      </clipPath>
      <path clip-path="url(#make-me-a-hanzi-clip-20)" d="M 1337.0 441.5 L 1365.0 434.5 L 1399.0 435.5 L 1603.0 467.5 L 1650.0 461.5 " fill="none" id="make-me-a-hanzi-animation-20" stroke-dasharray="445 890" stroke-linecap="round"></path>

      <clipPath id="make-me-a-hanzi-clip-21">
      <path d="M 1522.0 343.5 L 1533.0 431.5 L 1536.0 476.5 L 1539.0 494.5 Q 1539.0 505.5 1543.0 514.5 Q 1547.0 523.5 1546.0 524.5 Q 1546.0 531.5 1523.0 544.5 C 1497.0 559.5 1440.0 560.5 1459.0 537.5 L 1469.0 525.5 Q 1475.0 517.5 1476.0 502.5 L 1480.0 465.5 L 1480.0 425.5 L 1479.0 338.5 C 1479.0 308.5 1518.0 313.5 1522.0 343.5 Z" fill="lightgray"></path>
      </clipPath>
      <path clip-path="url(#make-me-a-hanzi-clip-21)" d="M 1466.0 533.5 L 1508.0 510.5 L 1503.0 368.5 L 1485.0 345.5 " fill="none" id="make-me-a-hanzi-animation-21" stroke-dasharray="347 694" stroke-linecap="round"></path>

      <clipPath id="make-me-a-hanzi-clip-22">
      <path d="M 1615.0 313.5 L 1734.0 323.5 L 1910.0 331.5 L 1930.0 333.5 Q 1944.0 333.5 1945.0 340.5 Q 1948.0 347.5 1938.0 358.5 Q 1929.0 369.5 1889.0 385.5 Q 1868.0 390.5 1862.0 389.5 L 1821.0 381.5 Q 1777.0 374.5 1767.0 373.5 L 1663.0 360.5 L 1578.0 349.5 L 1522.0 343.5 L 1479.0 338.5 L 1262.0 312.5 Q 1219.0 305.5 1199.0 305.5 L 1150.0 301.5 Q 1134.0 299.5 1132.0 297.5 L 1129.0 291.5 Q 1127.0 285.5 1142.0 275.5 L 1175.0 260.5 Q 1190.0 253.5 1199.0 254.5 L 1285.0 273.5 L 1530.0 308.5 L 1615.0 313.5 Z" fill="lightgray"></path>
      </clipPath>
      <path clip-path="url(#make-me-a-hanzi-clip-22)" d="M 1137.0 291.5 L 1201.0 280.5 L 1531.0 327.5 L 1861.0 359.5 L 1935.0 344.5 " fill="none" id="make-me-a-hanzi-animation-22" stroke-dasharray="933 1866" stroke-linecap="round"></path>

      <clipPath id="make-me-a-hanzi-clip-23">
      <path d="M 1484.0 213.5 L 1615.0 313.5 L 1663.0 360.5 L 1729.0 422.5 L 1766.0 452.5 Q 1780.0 464.5 1789.0 469.5 Q 1799.0 473.5 1802.0 477.5 Q 1806.0 480.5 1800.0 493.5 Q 1795.0 505.5 1767.0 531.5 Q 1754.0 540.5 1742.0 544.5 Q 1730.0 548.5 1727.0 545.5 Q 1724.0 542.5 1722.0 530.5 Q 1720.0 517.5 1713.0 499.5 L 1697.0 471.5 L 1660.0 430.5 Q 1630.0 396.5 1618.0 384.5 Q 1606.0 372.5 1578.0 349.5 L 1530.0 308.5 L 1455.0 253.5 L 1392.0 209.5 L 1320.0 164.5 L 1250.0 126.5 Q 1208.0 102.5 1188.0 95.5 Q 1169.0 87.5 1165.0 83.5 L 1134.0 68.5 Q 1124.0 60.5 1125.0 58.5 Q 1124.0 53.5 1142.0 57.5 L 1162.0 60.5 L 1200.0 71.5 Q 1227.0 78.5 1290.0 105.5 Q 1353.0 132.5 1374.0 147.5 L 1427.0 178.5 L 1484.0 213.5 Z" fill="lightgray"></path>
      </clipPath>
      <path clip-path="url(#make-me-a-hanzi-clip-23)" d="M 1734.0 534.5 L 1747.0 512.5 L 1749.0 486.5 L 1652.0 383.5 L 1571.0 309.5 L 1466.0 230.5 L 1337.0 150.5 L 1231.0 97.5 L 1131.0 62.5 " fill="none" id="make-me-a-hanzi-animation-23" stroke-dasharray="938 1876" stroke-linecap="round"></path>

      <clipPath id="make-me-a-hanzi-clip-24">
      <path d="M 1427.0 178.5 L 1432.0 161.5 Q 1435.0 148.5 1435.0 123.5 L 1435.0 65.5 Q 1435.0 32.5 1425.0 8.5 Q 1416.0 -16.5 1421.0 -30.5 L 1429.0 -53.5 Q 1433.0 -62.5 1441.0 -70.5 Q 1449.0 -83.5 1454.0 -81.5 Q 1459.0 -80.5 1464.0 -69.5 L 1476.0 -39.5 L 1478.0 -6.5 L 1480.0 81.5 L 1480.0 107.5 L 1483.0 187.5 C 1484.0 223.5 1401.0 268.5 1427.0 178.5 Z" fill="lightgray"></path>
      </clipPath>
      <path clip-path="url(#make-me-a-hanzi-clip-24)" d="M 1480.0 207.5 L 1457.0 167.5 L 1457.0 45.5 L 1448.0 -16.5 L 1454.0 -71.5 " fill="none" id="make-me-a-hanzi-animation-24" stroke-dasharray="414 828" stroke-linecap="round"></path>

      <clipPath id="make-me-a-hanzi-clip-25">
      <path d="M 1680.0 102.5 L 1680.0 61.5 Q 1680.0 47.5 1678.0 26.5 L 1674.0 3.5 C 1669.0 -26.5 1631.0 -2.5 1644.0 -29.5 L 1654.0 -50.5 Q 1660.0 -66.5 1672.0 -87.5 Q 1686.0 -114.5 1707.0 -89.5 Q 1728.0 -64.5 1734.0 -36.5 Q 1738.0 -23.5 1738.0 -5.5 L 1734.0 60.5 L 1732.0 139.5 Q 1731.0 140.5 1732.0 163.5 Q 1734.0 186.5 1738.0 199.5 Q 1743.0 211.5 1745.0 211.5 Q 1746.0 214.5 1738.0 227.5 Q 1698.0 263.5 1672.0 260.5 L 1652.0 253.5 Q 1630.0 245.5 1610.0 241.5 L 1484.0 213.5 C 1455.0 206.5 1453.0 182.5 1483.0 187.5 L 1548.0 197.5 Q 1625.0 211.5 1646.0 211.5 Q 1667.0 210.5 1673.0 204.5 Q 1680.0 198.5 1680.0 174.5 L 1682.0 120.5 L 1680.0 102.5 Z" fill="lightgray"></path>
      </clipPath>
      <path clip-path="url(#make-me-a-hanzi-clip-25)" d="M 1489.0 193.5 L 1497.0 203.5 L 1651.0 232.5 L 1677.0 233.5 L 1707.0 211.5 L 1707.0 12.5 L 1704.0 -11.5 L 1692.0 -36.5 L 1689.0 -83.5 " fill="none" id="make-me-a-hanzi-animation-25" stroke-dasharray="659 1318" stroke-linecap="round"></path>

      <clipPath id="make-me-a-hanzi-clip-26">
      <path d="M 1500.0 77.5 L 1634.0 93.5 Q 1652.0 97.5 1680.0 102.5 C 1710.0 107.5 1710.0 110.5 1682.0 120.5 L 1660.0 128.5 Q 1643.0 133.5 1625.0 132.5 L 1480.0 107.5 C 1450.0 102.5 1451.0 87.5 1480.0 81.5 L 1500.0 77.5 Z" fill="lightgray"></path>
      </clipPath>
      <path clip-path="url(#make-me-a-hanzi-clip-26)" d="M 1487.0 88.5 L 1496.0 94.5 L 1641.0 114.5 L 1668.0 111.5 L 1674.0 116.5 " fill="none" id="make-me-a-hanzi-animation-26" stroke-dasharray="320 640" stroke-linecap="round"></path>

      <clipPath id="make-me-a-hanzi-clip-27">
      <path d="M 1516.0 -42.5 L 1644.0 -29.5 C 1674.0 -26.5 1702.0 -6.5 1674.0 3.5 L 1654.0 10.5 Q 1642.0 13.5 1625.0 13.5 L 1478.0 -6.5 C 1448.0 -10.5 1446.0 -35.5 1476.0 -39.5 L 1497.0 -42.5 L 1516.0 -42.5 Z" fill="lightgray"></path>
      </clipPath>
      <path clip-path="url(#make-me-a-hanzi-clip-27)" d="M 1482.0 -34.5 L 1502.0 -22.5 L 1667.0 -0.5 " fill="none" id="make-me-a-hanzi-animation-27" stroke-dasharray="318 636" stroke-linecap="round"></path>

</g>
</svg>
